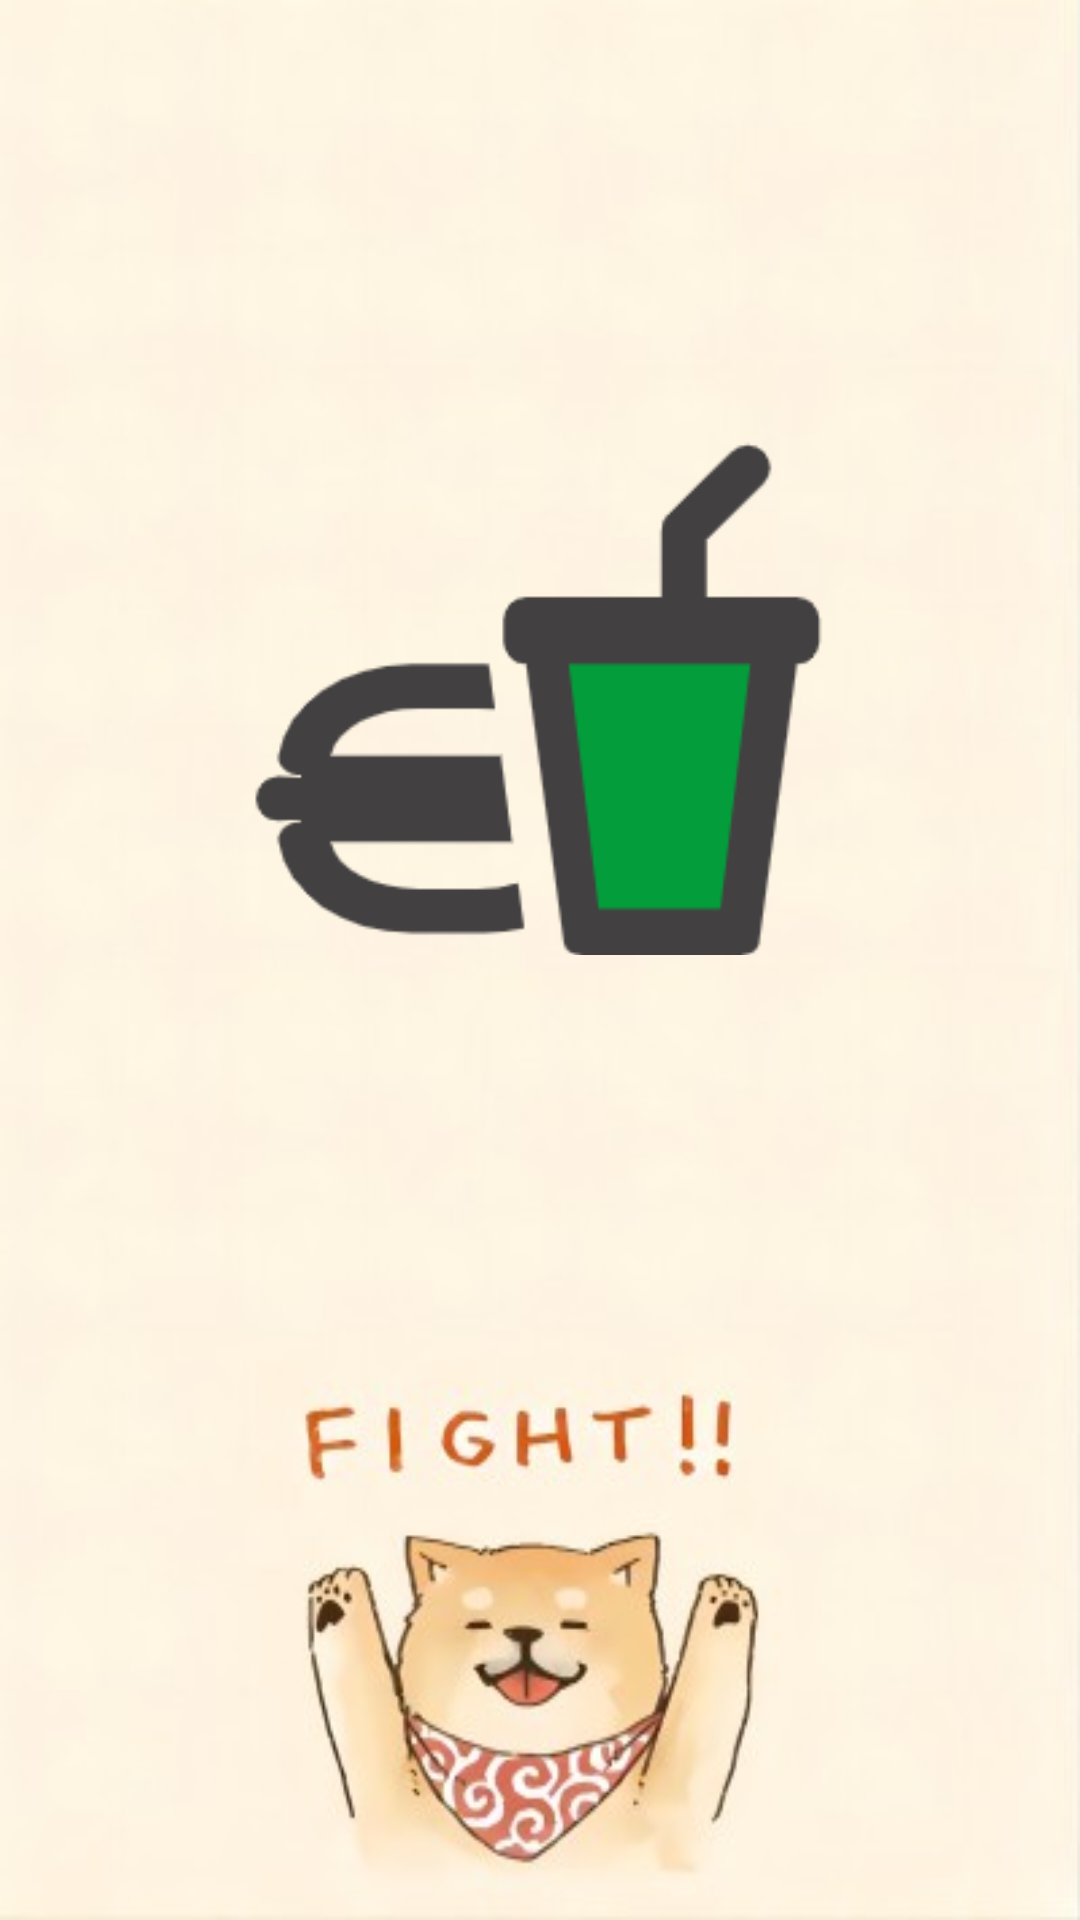

Layout XML and referenced resources for this Android screen:
<!-- AndroidManifest.xml: application theme MyTheme -->
<!-- res/layout/activity_welcome.xml -->
<?xml version="1.0" encoding="utf-8"?>
<LinearLayout xmlns:app="http://schemas.android.com/apk/res-auto"
    xmlns:tools="http://schemas.android.com/tools"
    android:layout_width="match_parent"
    android:layout_height="match_parent"
    android:orientation="vertical"
    xmlns:android="http://schemas.android.com/apk/res/android"
    android:background="@drawable/bg_welcome">

    <ImageView
        android:layout_width="200dp"
        android:layout_height="200dp"
        android:layout_marginTop="130dp"
        android:src="@drawable/icon"
        android:layout_gravity="center"/>


</LinearLayout>
<!-- resources referenced by this layout -->
<resources>
  <!-- drawable bg_welcome: jpg bitmap (drawable-v24, 18320 bytes) -->
  <!-- drawable icon: png bitmap (drawable-v24, 8571 bytes) -->
  <style name="MyTheme" parent="AppTheme">
  
      </style>
  <style name="AppTheme" parent="Theme.AppCompat.Light.NoActionBar">
          
          <item name="colorPrimary">@color/DarkCyan</item>
          <item name="colorPrimaryDark">@color/black</item>
          <item name="colorAccent">@color/Red</item>
      </style>
  <color name="DarkCyan">#008B8B</color>
  <color name="black">#FF000000</color>
  <color name="Red">#FF0000</color>
</resources>
